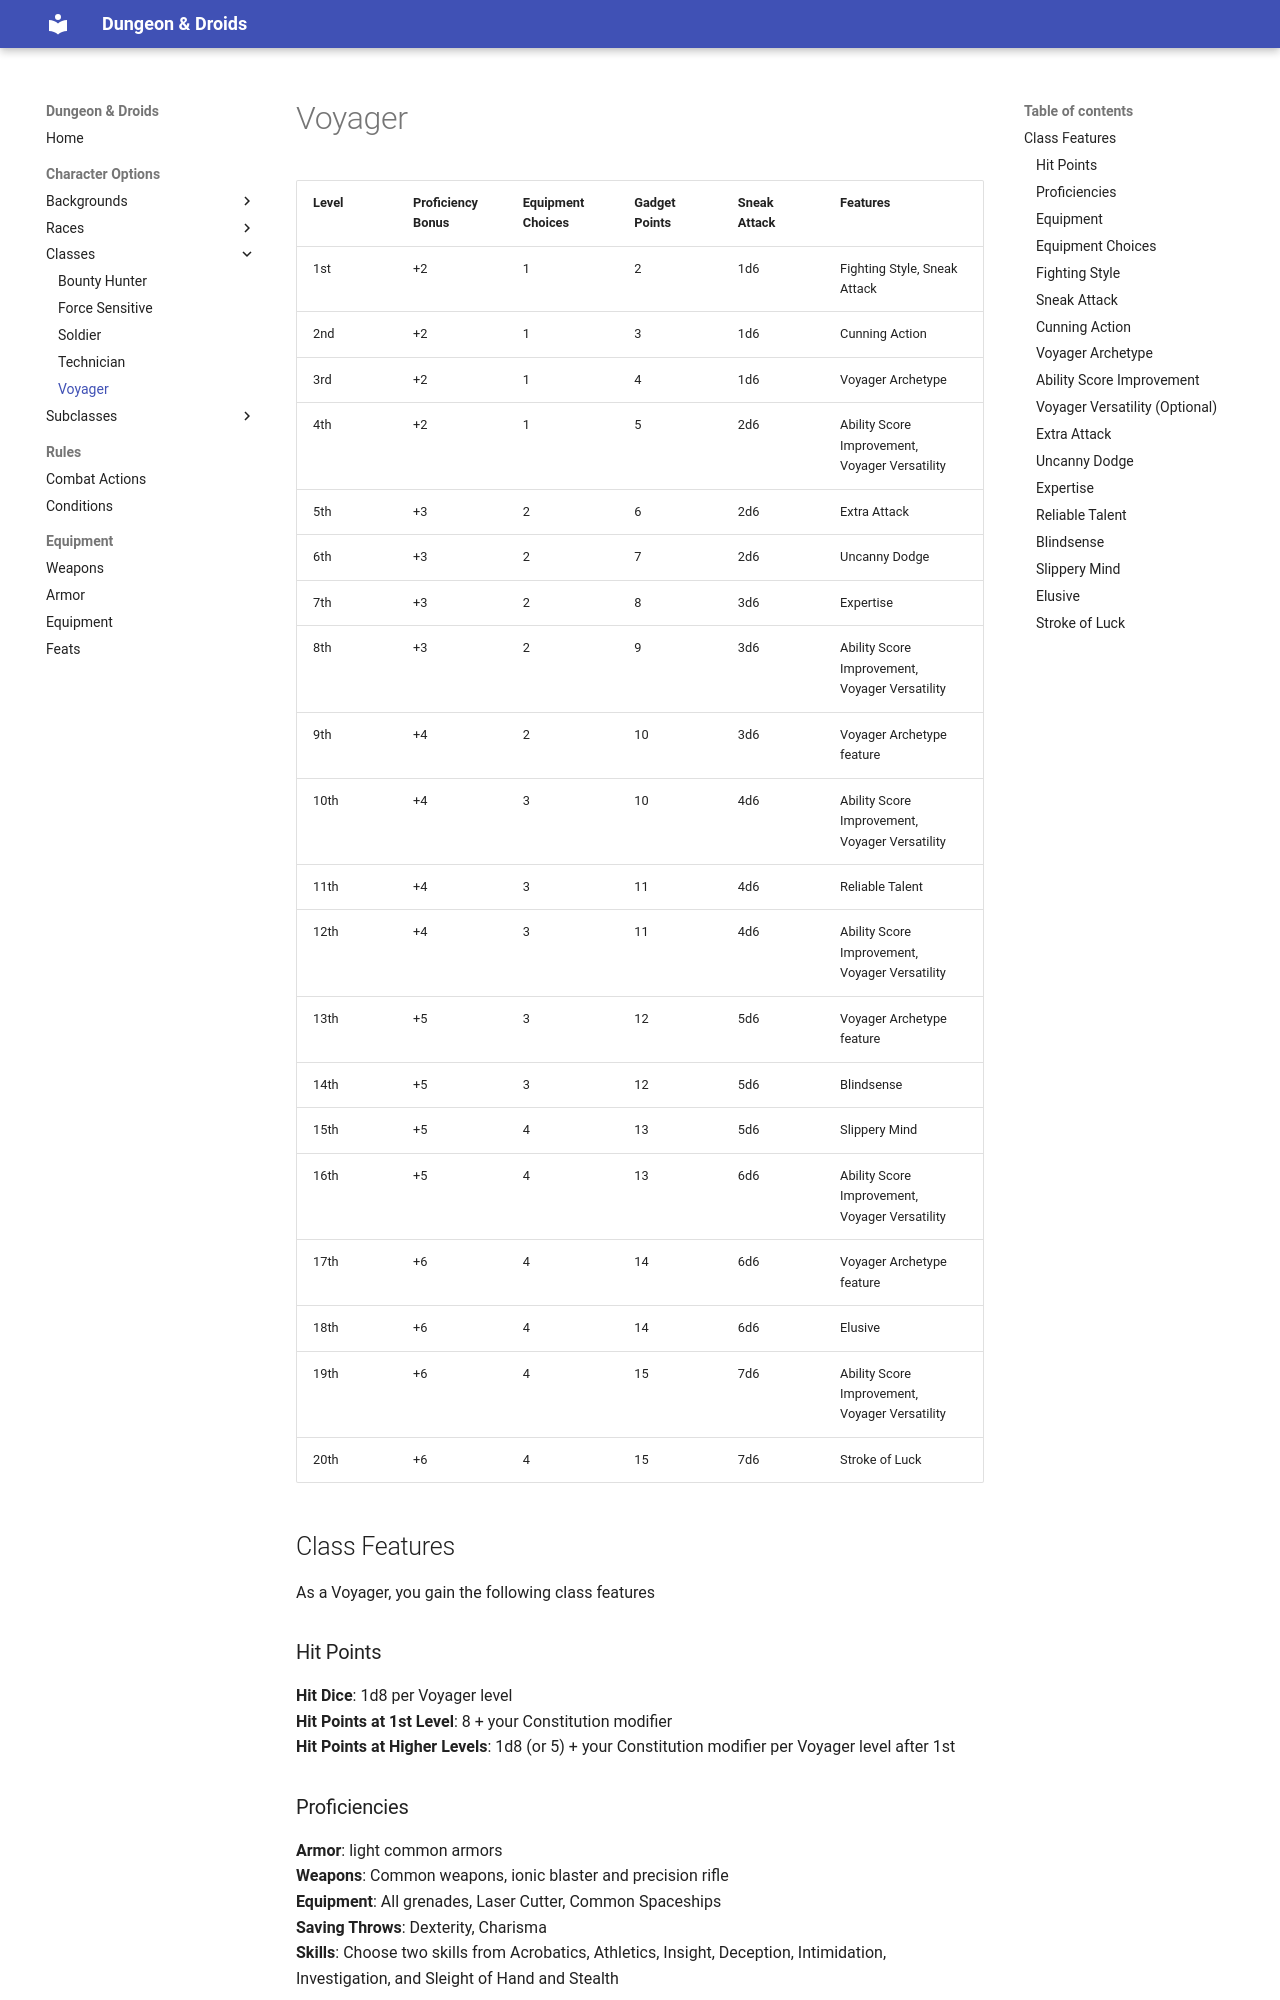

repository: ScanSC/D-Droids · page: Content/Classes/Voyager/index.html · generator: mkdocs

# Voyager

Level | Proficiency Bonus | Equipment Choices | Gadget Points | Sneak Attack | Features
------|-------------------|-------------------|---------------|--------------|---------
1st   |+2                 | 1                 | 2             | 1d6          | Fighting Style, Sneak Attack
2nd   |+2                 | 1                 | 3             | 1d6          | Cunning Action
3rd   |+2                 | 1                 | 4             | 1d6          | Voyager Archetype
4th   |+2                 | 1                 | 5             | 2d6          | Ability Score Improvement, Voyager Versatility
5th   |+3                 | 2                 | 6             | 2d6          | Extra Attack
6th   |+3                 | 2                 | 7             | 2d6          | Uncanny Dodge
7th   |+3                 | 2                 | 8             | 3d6          | Expertise
8th   |+3                 | 2                 | 9             | 3d6          | Ability Score Improvement, Voyager Versatility
9th   |+4                 | 2                 | 10            | 3d6          | Voyager Archetype feature
10th  |+4                 | 3                 | 10            | 4d6          | Ability Score Improvement, Voyager Versatility
11th  |+4                 | 3                 | 11            | 4d6          | Reliable Talent
12th  |+4                 | 3                 | 11            | 4d6          | Ability Score Improvement, Voyager Versatility
13th  |+5                 | 3                 | 12            | 5d6          | Voyager Archetype feature
14th  |+5                 | 3                 | 12            | 5d6          | Blindsense
15th  |+5                 | 4                 | 13            | 5d6          | Slippery Mind
16th  |+5                 | 4                 | 13            | 6d6          | Ability Score Improvement, Voyager Versatility
17th  |+6                 | 4                 | 14            | 6d6          | Voyager Archetype feature
18th  |+6                 | 4                 | 14            | 6d6          | Elusive
19th  |+6                 | 4                 | 15            | 7d6          | Ability Score Improvement, Voyager Versatility
20th  |+6                 | 4                 | 15            | 7d6          | Stroke of Luck

## Class Features
As a Voyager, you gain the following class features

### Hit Points
**Hit Dice**: 1d8 per Voyager level<br>
**Hit Points at 1st Level**: 8 + your Constitution modifier<br>
**Hit Points at Higher Levels**: 1d8 (or 5) + your Constitution modifier per Voyager level after 1st

### Proficiencies
**Armor**: light common armors<br>
**Weapons**: Common weapons, ionic blaster and precision rifle<br>
**Equipment**: All grenades, Laser Cutter, Common Spaceships<br>
**Saving Throws**: Dexterity, Charisma<br>
**Skills**: Choose two skills from Acrobatics, Athletics, Insight, Deception, Intimidation, Investigation, and Sleight of Hand and Stealth

### Equipment
You start with the following equipment, in addition to the equipment granted by your background:
- a light common armor
- two common weapons, or one common armor and a precision rifle or ionic blaster
- a [tool](../Equipment/Equipments.md) you are proficient with

### Equipment Choices
The Voyager table shows how many equipments you can carry, and how many points you have to use gadgets.<br>
You regain all expended gadget points when you finish a long rest.<br>
At 1st level and every level that increases the number of equipment choices, choose one [piece of equipment](../Equipment/Equipments.md) from the list.
